Dataset: images (GitHub, JunmyeongPark/yolo26_kant). Classes: knob, sign green, sign off, sign red, sign yellow.

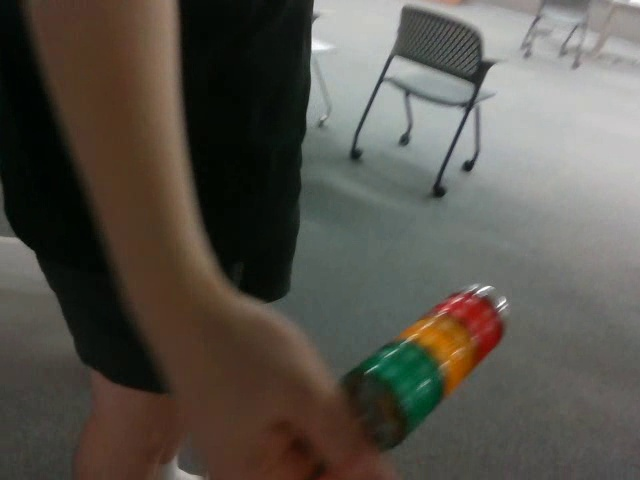
Label: sign off

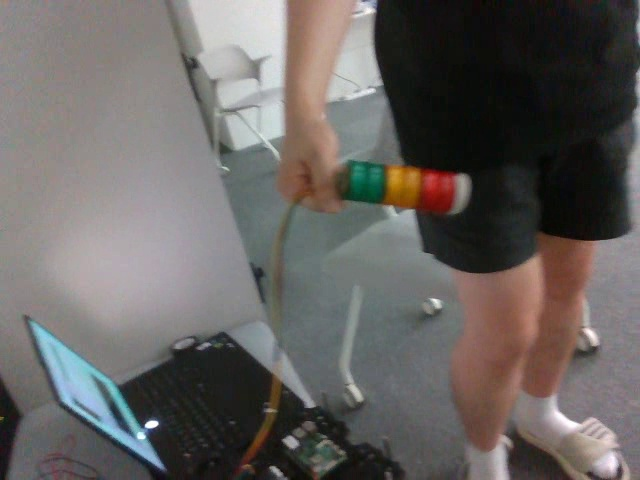
Label: sign off

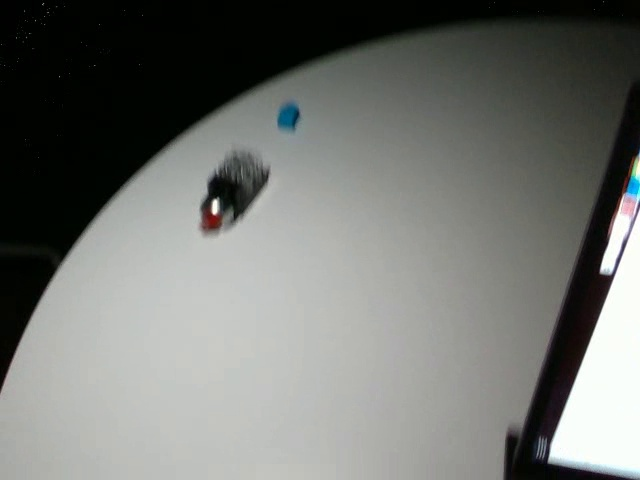
Label: knob

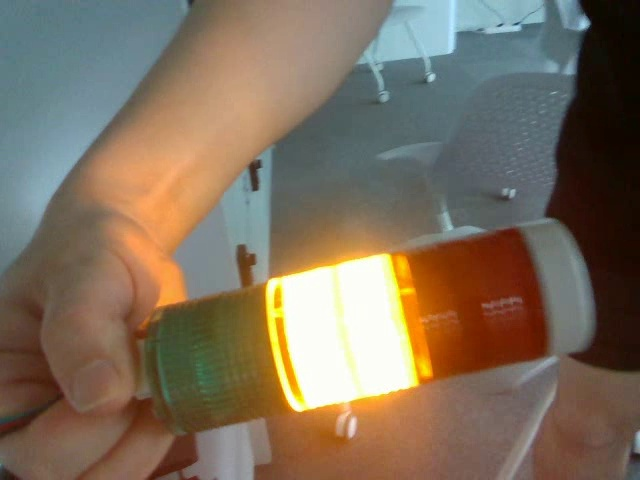
Label: sign yellow

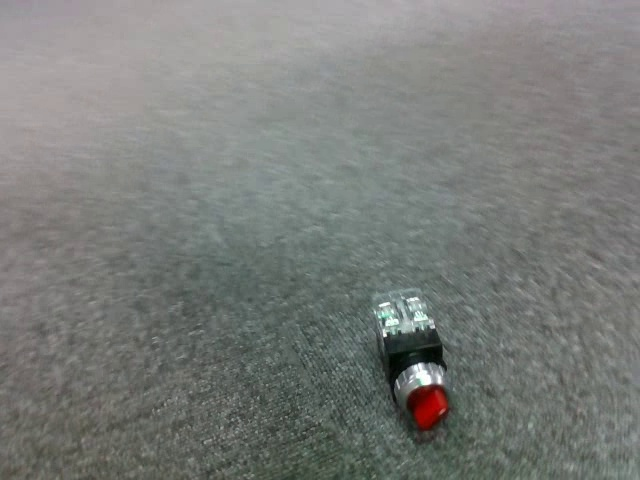
Label: knob

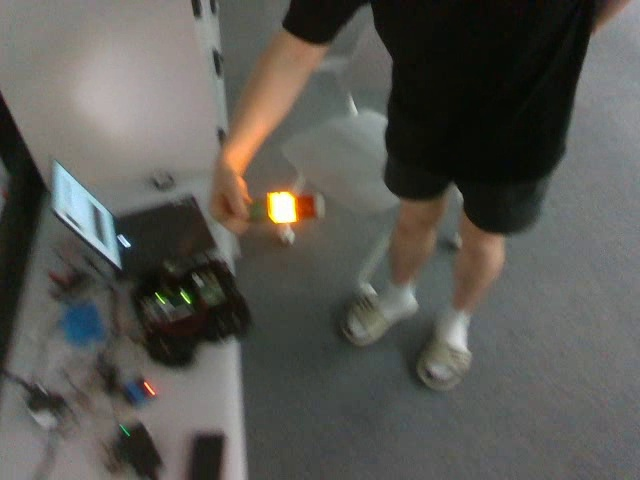
Label: sign yellow
